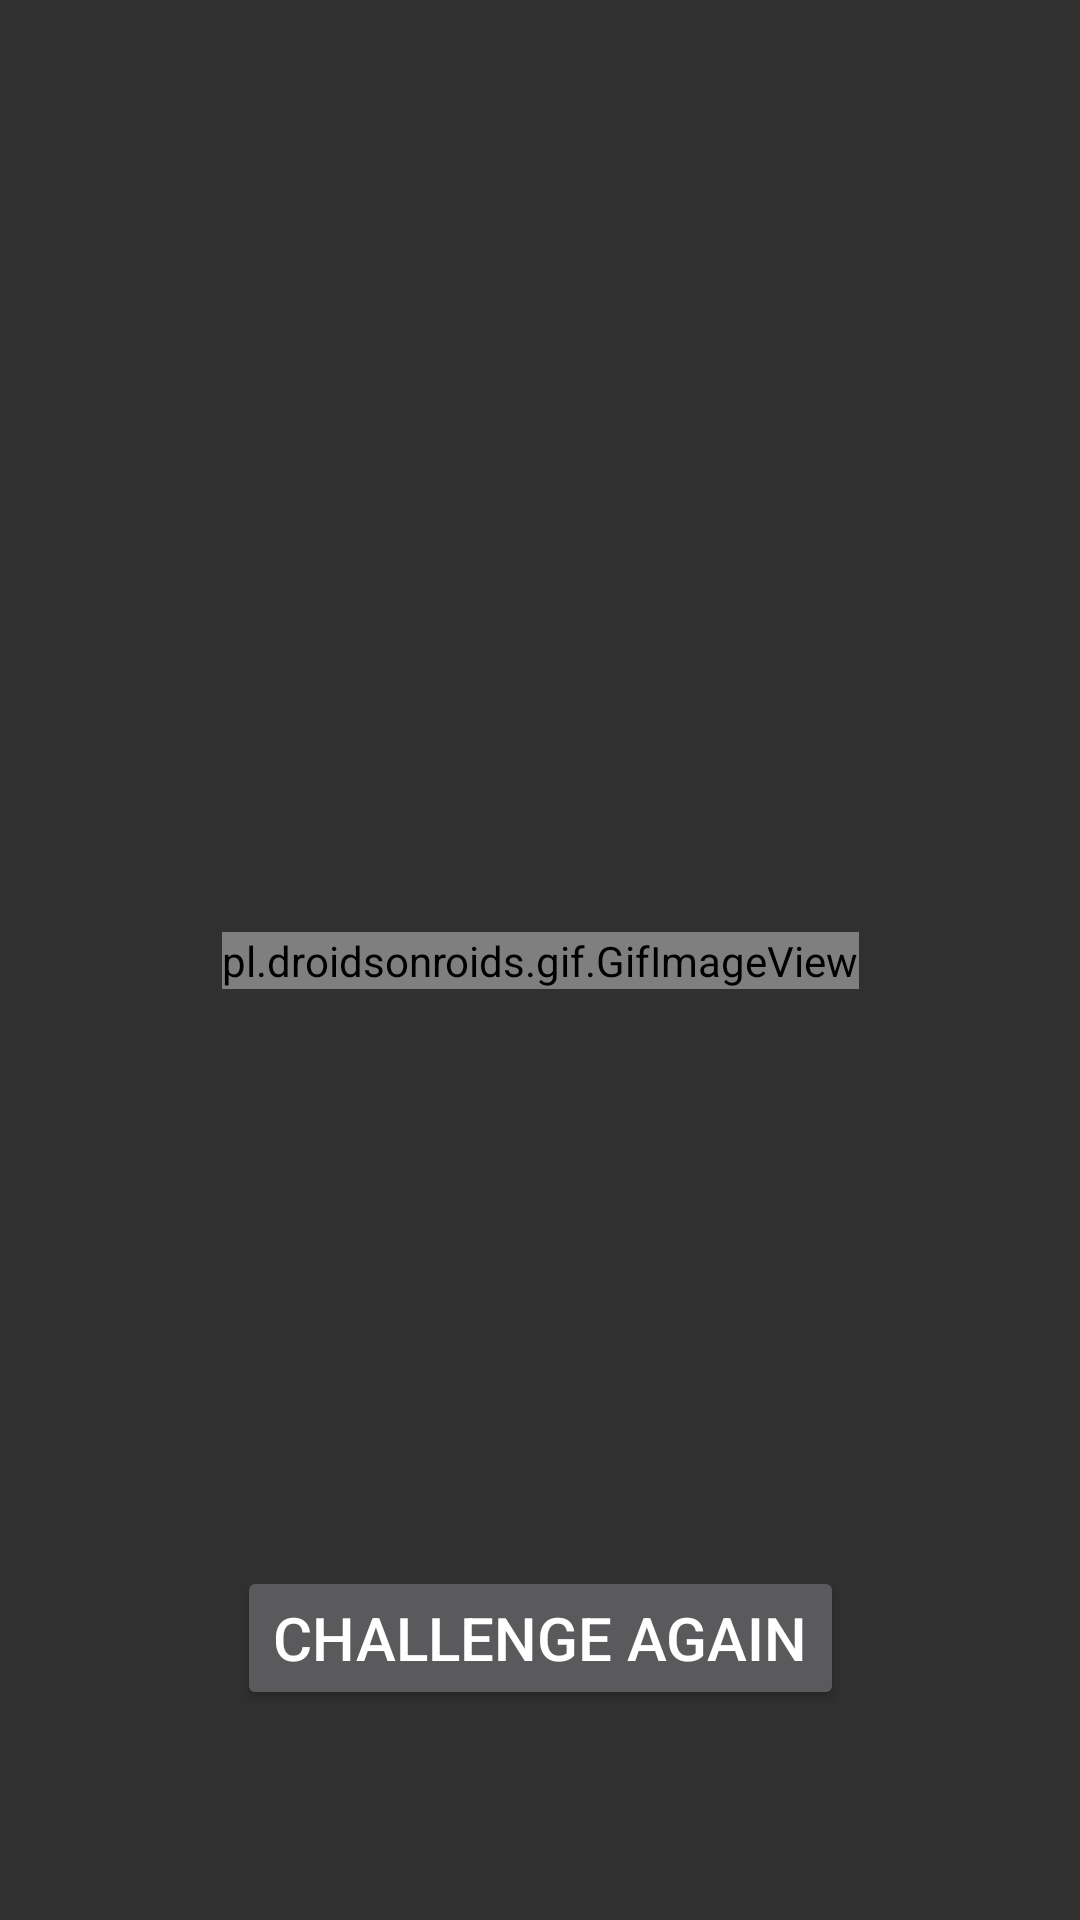

Produce the Android XML layout that renders to this screen, including the resource entries it uses.
<!-- AndroidManifest.xml: application theme Theme.AppCompat.NoActionBar -->
<!-- res/layout/activity_game_end.xml -->
<?xml version="1.0" encoding="utf-8"?>
<androidx.constraintlayout.widget.ConstraintLayout xmlns:android="http://schemas.android.com/apk/res/android"
    xmlns:app="http://schemas.android.com/apk/res-auto"
    xmlns:tools="http://schemas.android.com/tools"
    android:layout_width="match_parent"
    android:layout_height="match_parent"
    tools:context=".GameEnd">

    <TextView
        android:id="@+id/timingMessage"
        android:layout_width="wrap_content"
        android:layout_height="wrap_content"
        android:layout_marginTop="50dp"
        android:textSize="25sp"
        android:textColor="#ffffff"
        android:gravity="center"
        app:layout_constraintLeft_toLeftOf="parent"
        app:layout_constraintRight_toRightOf="parent"
        app:layout_constraintTop_toTopOf="parent" />

    <pl.droidsonroids.gif.GifImageView
        android:layout_width="wrap_content"
        android:layout_height="wrap_content"
        android:src="@drawable/congrats"
        app:layout_constraintLeft_toLeftOf="parent"
        app:layout_constraintRight_toRightOf="parent"
        app:layout_constraintTop_toTopOf="parent"
        app:layout_constraintBottom_toBottomOf="parent"/>

    <Button
        android:id="@+id/goBack"
        android:layout_width="wrap_content"
        android:layout_height="wrap_content"
        android:text="Challenge Again"
        android:textSize="20sp"
        android:layout_marginBottom="70dp"
        app:layout_constraintLeft_toLeftOf="parent"
        app:layout_constraintRight_toRightOf="parent"
        app:layout_constraintBottom_toBottomOf="parent">
    </Button>

</androidx.constraintlayout.widget.ConstraintLayout>
<!-- resources referenced by this layout -->
<resources>

</resources>
